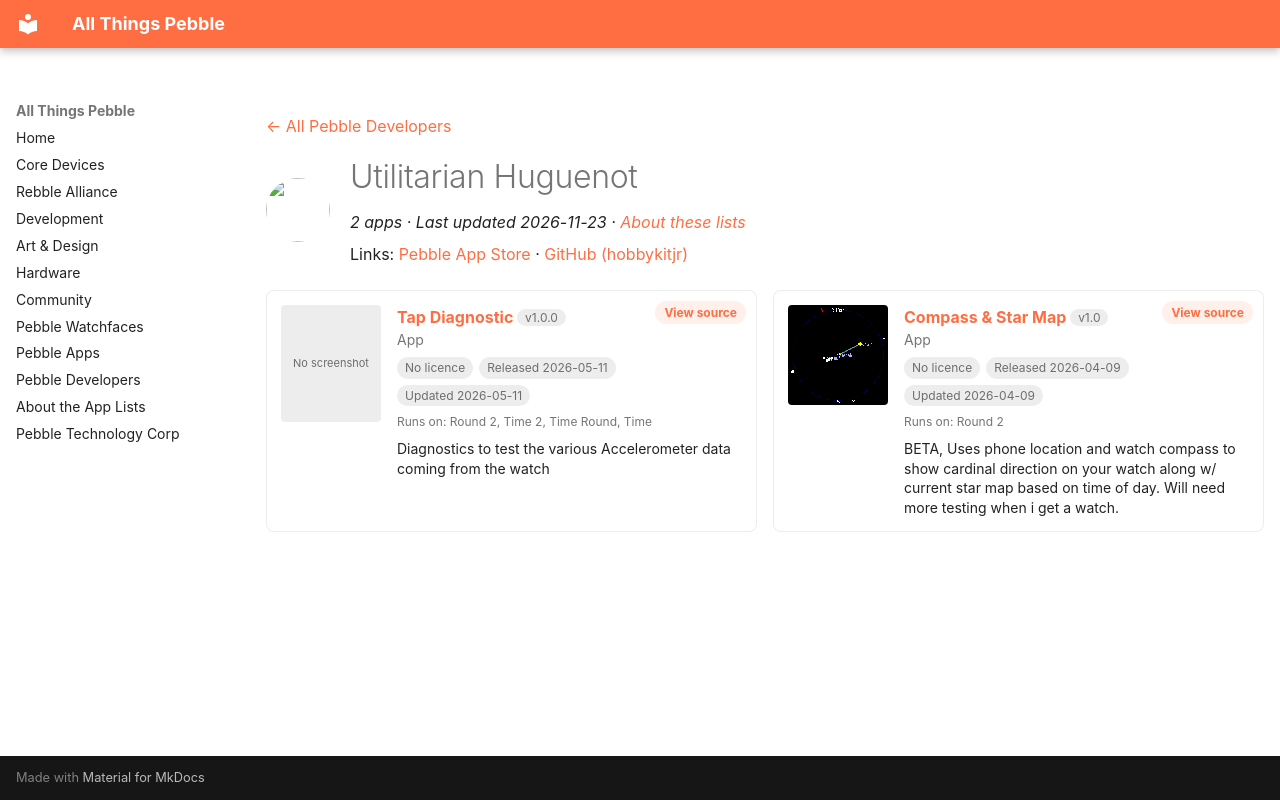

repository: saltedlolly/all-things-pebble · page: developers/utilitarian-huguenot.html · generator: mkdocs

---
title: "Utilitarian Huguenot"
hide:
  - toc
---

<!-- Generated by scripts/update_app_directory.py: do not edit by hand -->
[← All Pebble Developers](../developers.md)

<div class="dev-header" markdown>
<img class="dev-avatar" src="https://github.com/hobbykitjr.png?size=128" alt="" width="64" height="64" loading="lazy" onerror="this.remove()">
<div class="dev-intro" markdown>

# Utilitarian Huguenot

*2 apps · Last updated 2026-11-23 · [About these lists](../about-app-lists.md)*

Links: [Pebble App Store](https://apps.repebble.com/apps/dev/utilitarian-huguenot_9c9ddf61631140315ab53669) · [GitHub (hobbykitjr)](https://github.com/hobbykitjr)

</div>
</div>

<div class="dev-controls" data-search-exclude hidden>
<div class="dev-filter" role="group" aria-label="Show"><button type="button" data-filter="all" aria-pressed="true">All <span>2</span></button><button type="button" data-filter="watchface" aria-pressed="false" disabled>Watchfaces <span>0</span></button><button type="button" data-filter="watchapp" aria-pressed="false">Apps <span>2</span></button></div>
<label class="dev-sort">Sort by <select><option value="updated">Recently updated</option><option value="released">Newest release</option><option value="title">A–Z</option></select></label>
</div>

<div class="app-grid dev-apps" data-search-exclude>
<div class="app-card" data-type="watchapp" data-title="tap diagnostic" data-released="2026-05-11" data-updated="2026-05-11">
<a class="app-shot" href="https://apps.repebble.com/06062ca973244672b62e4d6d" data-search-exclude><span class="app-noshot">No screenshot</span></a>
<div class="app-info">
<h2 class="app-name" id="app-06062ca973244672b62e4d6d"><a href="https://apps.repebble.com/06062ca973244672b62e4d6d">Tap Diagnostic</a> <span class="app-version" title="Latest version" data-search-exclude>v1.0.0</span></h2>
<a class="app-source" href="https://github.com/hobbykitjr/PebbleTapTest" title="Source code" data-search-exclude>View source</a>
<div class="app-dev">App</div>
<div class="app-tags" data-search-exclude><span class="app-licence app-licence--none" title="Licence">No licence</span> <span title="First published in the app store">Released 2026-05-11</span> <span title="Latest release in the app store">Updated 2026-05-11</span></div>
<div class="app-watches" title="Supported watches" data-search-exclude>Runs on: Round 2, Time 2, Time Round, Time</div>
<p class="app-desc">Diagnostics to test the various Accelerometer data coming from the watch</p>
</div>
</div>
<div class="app-card" data-type="watchapp" data-title="compass &amp; star map" data-released="2026-04-09" data-updated="2026-04-09">
<a class="app-shot" href="https://apps.repebble.com/032214bd21df4081acf8bf55" data-search-exclude><img src="../images/apps/032214bd21df4081acf8bf55.png" alt="Compass &amp; Star Map" loading="lazy"></a>
<div class="app-info">
<h2 class="app-name" id="app-032214bd21df4081acf8bf55"><a href="https://apps.repebble.com/032214bd21df4081acf8bf55">Compass &amp; Star Map</a> <span class="app-version" title="Latest version" data-search-exclude>v1.0</span></h2>
<a class="app-source" href="https://github.com/hobbykitjr/PebbleStarMap" title="Source code" data-search-exclude>View source</a>
<div class="app-dev">App</div>
<div class="app-tags" data-search-exclude><span class="app-licence app-licence--none" title="Licence">No licence</span> <span title="First published in the app store">Released 2026-04-09</span> <span title="Latest release in the app store">Updated 2026-04-09</span></div>
<div class="app-watches" title="Supported watches" data-search-exclude>Runs on: Round 2</div>
<p class="app-desc">BETA, Uses phone location and watch compass to show cardinal direction on your watch along w/ current star map based on time of day. Will need more testing when i get a watch.</p>
</div>
</div>
</div>
